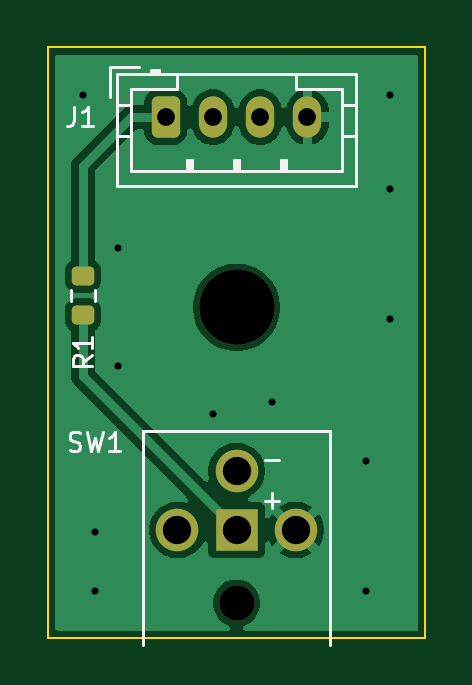
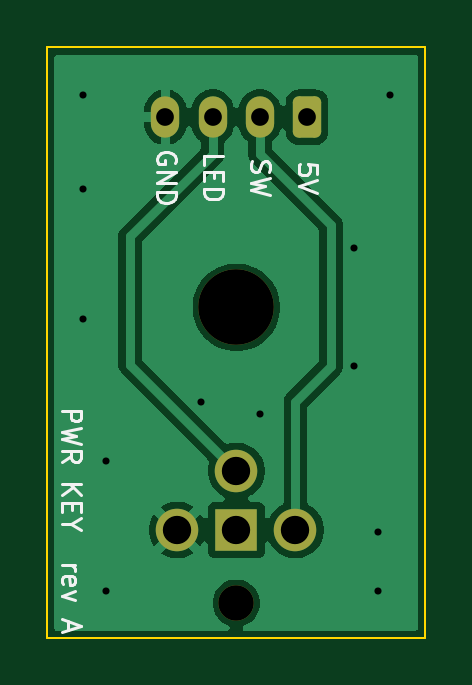
Circuit board: 11 layer files. Board 16.0 x 25.0 mm.
- bottom_copper: power_button-B_Cu.gbl (20717 bytes)
- bottom_mask: power_button-B_Mask.gbs (1563 bytes)
- paste: power_button-B_Paste.gbp (457 bytes)
- bottom_silk: power_button-B_Silkscreen.gbo (9077 bytes)
- outline: power_button-Edge_Cuts.gm1 (691 bytes)
- top_copper: power_button-F_Cu.gtl (22217 bytes)
- top_mask: power_button-F_Mask.gts (1742 bytes)
- paste: power_button-F_Paste.gtp (1181 bytes)
- top_silk: power_button-F_Silkscreen.gto (6674 bytes)
- drill: power_button-NPTH.drl (422 bytes)
- drill: power_button-PTH.drl (720 bytes)

=== bottom_copper: power_button-B_Cu.gbl (20717 bytes, source omitted) ===
=== bottom_mask: power_button-B_Mask.gbs (1563 bytes, source withheld) ===
=== paste: power_button-B_Paste.gbp ===
%TF.GenerationSoftware,KiCad,Pcbnew,10.0.6*%
%TF.CreationDate,2026-10-19T06:00:32+00:00*%
%TF.ProjectId,power_button,706f7765-725f-4627-9574-746f6e2e6b69,rev?*%
%TF.SameCoordinates,Original*%
%TF.FileFunction,Paste,Bot*%
%TF.FilePolarity,Positive*%
%FSLAX46Y46*%
G04 Gerber Fmt 4.6, Leading zero omitted, Abs format (unit mm)*
G04 Created by KiCad (PCBNEW 10.0.6) date 2026-10-19 06:00:32*
%MOMM*%
%LPD*%
G01*
G04 APERTURE LIST*
G04 APERTURE END LIST*
M02*

=== bottom_silk: power_button-B_Silkscreen.gbo (9077 bytes, source omitted) ===
=== outline: power_button-Edge_Cuts.gm1 ===
%TF.GenerationSoftware,KiCad,Pcbnew,10.0.6*%
%TF.CreationDate,2026-10-19T06:00:33+00:00*%
%TF.ProjectId,power_button,706f7765-725f-4627-9574-746f6e2e6b69,rev?*%
%TF.SameCoordinates,Original*%
%TF.FileFunction,Profile,NP*%
%FSLAX46Y46*%
G04 Gerber Fmt 4.6, Leading zero omitted, Abs format (unit mm)*
G04 Created by KiCad (PCBNEW 10.0.6) date 2026-10-19 06:00:33*
%MOMM*%
%LPD*%
G01*
G04 APERTURE LIST*
%TA.AperFunction,Profile*%
%ADD10C,0.100000*%
%TD*%
G04 APERTURE END LIST*
D10*
X106000000Y-94500000D02*
X122000000Y-94500000D01*
X106000000Y-119500000D02*
X106000000Y-94500000D01*
X122000000Y-94500000D02*
X122000000Y-119500000D01*
X122000000Y-119500000D02*
X106000000Y-119500000D01*
M02*

=== top_copper: power_button-F_Cu.gtl (22217 bytes, source omitted) ===
=== top_mask: power_button-F_Mask.gts (1742 bytes, source withheld) ===
=== paste: power_button-F_Paste.gtp (1181 bytes, source withheld) ===
=== top_silk: power_button-F_Silkscreen.gto ===
%TF.GenerationSoftware,KiCad,Pcbnew,10.0.6*%
%TF.CreationDate,2026-10-19T06:00:32+00:00*%
%TF.ProjectId,power_button,706f7765-725f-4627-9574-746f6e2e6b69,rev?*%
%TF.SameCoordinates,Original*%
%TF.FileFunction,Legend,Top*%
%TF.FilePolarity,Positive*%
%FSLAX46Y46*%
G04 Gerber Fmt 4.6, Leading zero omitted, Abs format (unit mm)*
G04 Created by KiCad (PCBNEW 10.0.6) date 2026-10-19 06:00:32*
%MOMM*%
%LPD*%
G01*
G04 APERTURE LIST*
G04 Aperture macros list*
%AMRoundRect*
0 Rectangle with rounded corners*
0 $1 Rounding radius*
0 $2 $3 $4 $5 $6 $7 $8 $9 X,Y pos of 4 corners*
0 Add a 4 corners polygon primitive as box body*
4,1,4,$2,$3,$4,$5,$6,$7,$8,$9,$2,$3,0*
0 Add four circle primitives for the rounded corners*
1,1,$1+$1,$2,$3*
1,1,$1+$1,$4,$5*
1,1,$1+$1,$6,$7*
1,1,$1+$1,$8,$9*
0 Add four rect primitives between the rounded corners*
20,1,$1+$1,$2,$3,$4,$5,0*
20,1,$1+$1,$4,$5,$6,$7,0*
20,1,$1+$1,$6,$7,$8,$9,0*
20,1,$1+$1,$8,$9,$2,$3,0*%
G04 Aperture macros list end*
%ADD10C,0.120000*%
%ADD11C,1.500000*%
%ADD12C,1.800000*%
%ADD13R,1.800000X1.800000*%
%ADD14RoundRect,0.200000X-0.275000X0.200000X-0.275000X-0.200000X0.275000X-0.200000X0.275000X0.200000X0*%
%ADD15RoundRect,0.250000X-0.350000X-0.625000X0.350000X-0.625000X0.350000X0.625000X-0.350000X0.625000X0*%
%ADD16O,1.200000X1.750000*%
%ADD17C,3.200000*%
G04 APERTURE END LIST*
D10*
X106933332Y-111550760D02*
X107047618Y-111588855D01*
X107047618Y-111588855D02*
X107238094Y-111588855D01*
X107238094Y-111588855D02*
X107314285Y-111550760D01*
X107314285Y-111550760D02*
X107352380Y-111512664D01*
X107352380Y-111512664D02*
X107390475Y-111436474D01*
X107390475Y-111436474D02*
X107390475Y-111360283D01*
X107390475Y-111360283D02*
X107352380Y-111284093D01*
X107352380Y-111284093D02*
X107314285Y-111245998D01*
X107314285Y-111245998D02*
X107238094Y-111207902D01*
X107238094Y-111207902D02*
X107085713Y-111169807D01*
X107085713Y-111169807D02*
X107009523Y-111131712D01*
X107009523Y-111131712D02*
X106971428Y-111093617D01*
X106971428Y-111093617D02*
X106933332Y-111017426D01*
X106933332Y-111017426D02*
X106933332Y-110941236D01*
X106933332Y-110941236D02*
X106971428Y-110865045D01*
X106971428Y-110865045D02*
X107009523Y-110826950D01*
X107009523Y-110826950D02*
X107085713Y-110788855D01*
X107085713Y-110788855D02*
X107276190Y-110788855D01*
X107276190Y-110788855D02*
X107390475Y-110826950D01*
X107657142Y-110788855D02*
X107847618Y-111588855D01*
X107847618Y-111588855D02*
X107999999Y-111017426D01*
X107999999Y-111017426D02*
X108152380Y-111588855D01*
X108152380Y-111588855D02*
X108342857Y-110788855D01*
X109066666Y-111588855D02*
X108609523Y-111588855D01*
X108838095Y-111588855D02*
X108838095Y-110788855D01*
X108838095Y-110788855D02*
X108761904Y-110903140D01*
X108761904Y-110903140D02*
X108685714Y-110979331D01*
X108685714Y-110979331D02*
X108609523Y-111017426D01*
X115195238Y-111984093D02*
X115804762Y-111984093D01*
X115195238Y-113684093D02*
X115804762Y-113684093D01*
X115500000Y-113988855D02*
X115500000Y-113379331D01*
X107863855Y-107533332D02*
X107482902Y-107799999D01*
X107863855Y-107990475D02*
X107063855Y-107990475D01*
X107063855Y-107990475D02*
X107063855Y-107685713D01*
X107063855Y-107685713D02*
X107101950Y-107609523D01*
X107101950Y-107609523D02*
X107140045Y-107571428D01*
X107140045Y-107571428D02*
X107216236Y-107533332D01*
X107216236Y-107533332D02*
X107330521Y-107533332D01*
X107330521Y-107533332D02*
X107406712Y-107571428D01*
X107406712Y-107571428D02*
X107444807Y-107609523D01*
X107444807Y-107609523D02*
X107482902Y-107685713D01*
X107482902Y-107685713D02*
X107482902Y-107990475D01*
X107863855Y-106771428D02*
X107863855Y-107228571D01*
X107863855Y-106999999D02*
X107063855Y-106999999D01*
X107063855Y-106999999D02*
X107178140Y-107076190D01*
X107178140Y-107076190D02*
X107254331Y-107152380D01*
X107254331Y-107152380D02*
X107292426Y-107228571D01*
X107133333Y-97013855D02*
X107133333Y-97585283D01*
X107133333Y-97585283D02*
X107095238Y-97699569D01*
X107095238Y-97699569D02*
X107019047Y-97775760D01*
X107019047Y-97775760D02*
X106904762Y-97813855D01*
X106904762Y-97813855D02*
X106828571Y-97813855D01*
X107933333Y-97813855D02*
X107476190Y-97813855D01*
X107704762Y-97813855D02*
X107704762Y-97013855D01*
X107704762Y-97013855D02*
X107628571Y-97128140D01*
X107628571Y-97128140D02*
X107552381Y-97204331D01*
X107552381Y-97204331D02*
X107476190Y-97242426D01*
%TO.C,SW1*%
X110050000Y-110725000D02*
X110050000Y-119775000D01*
X110050000Y-110725000D02*
X117950000Y-110725000D01*
X117950000Y-110725000D02*
X117950000Y-119775000D01*
%TO.C,R1*%
X106977500Y-104762742D02*
X106977500Y-105237258D01*
X108022500Y-104762742D02*
X108022500Y-105237258D01*
%TO.C,J1*%
X108640000Y-95340000D02*
X108640000Y-96590000D01*
X108940000Y-95640000D02*
X108940000Y-100360000D01*
X108940000Y-96950000D02*
X109550000Y-96950000D01*
X108940000Y-98250000D02*
X109550000Y-98250000D01*
X108940000Y-100360000D02*
X119060000Y-100360000D01*
X109550000Y-96250000D02*
X109550000Y-99750000D01*
X109550000Y-99750000D02*
X118450000Y-99750000D01*
X109890000Y-95340000D02*
X108640000Y-95340000D01*
X110400000Y-95440000D02*
X110400000Y-95640000D01*
X110700000Y-95440000D02*
X110400000Y-95440000D01*
X110700000Y-95540000D02*
X110400000Y-95540000D01*
X110700000Y-95640000D02*
X110700000Y-95440000D01*
X111500000Y-95640000D02*
X111500000Y-96250000D01*
X111500000Y-96250000D02*
X109550000Y-96250000D01*
X111900000Y-99250000D02*
X112100000Y-99250000D01*
X111900000Y-99750000D02*
X111900000Y-99250000D01*
X112000000Y-99750000D02*
X112000000Y-99250000D01*
X112100000Y-99250000D02*
X112100000Y-99750000D01*
X113900000Y-99250000D02*
X114100000Y-99250000D01*
X113900000Y-99750000D02*
X113900000Y-99250000D01*
X114000000Y-99750000D02*
X114000000Y-99250000D01*
X114100000Y-99250000D02*
X114100000Y-99750000D01*
X115900000Y-99250000D02*
X116100000Y-99250000D01*
X115900000Y-99750000D02*
X115900000Y-99250000D01*
X116000000Y-99750000D02*
X116000000Y-99250000D01*
X116100000Y-99250000D02*
X116100000Y-99750000D01*
X116500000Y-96250000D02*
X116500000Y-95640000D01*
X118450000Y-96250000D02*
X116500000Y-96250000D01*
X118450000Y-99750000D02*
X118450000Y-96250000D01*
X119060000Y-95640000D02*
X108940000Y-95640000D01*
X119060000Y-96950000D02*
X118450000Y-96950000D01*
X119060000Y-98250000D02*
X118450000Y-98250000D01*
X119060000Y-100360000D02*
X119060000Y-95640000D01*
%TD*%
%LPC*%
D11*
%TO.C,SW1*%
X114000000Y-118025000D03*
D12*
X111500000Y-114925000D03*
X116500000Y-114925000D03*
X114000000Y-112425000D03*
D13*
X114000000Y-114925000D03*
%TD*%
D14*
%TO.C,R1*%
X107500000Y-104175000D03*
X107500000Y-105825000D03*
%TD*%
D15*
%TO.C,J1*%
X111000000Y-97450000D03*
D16*
X113000000Y-97450000D03*
X115000000Y-97450000D03*
X117000000Y-97450000D03*
%TD*%
D17*
%TO.C,H1*%
X114000000Y-105500000D03*
%TD*%
%LPD*%
M02*

=== drill: power_button-NPTH.drl ===
M48
; DRILL file KiCad 10.0.6 date 2026-10-19T06:00:33
; FORMAT={-:-/ absolute / metric / decimal}
; #@! TF.CreationDate,2026-10-19T06:00:33+00:00
; #@! TF.GenerationSoftware,Kicad,Pcbnew,10.0.6
; #@! TF.FileFunction,NonPlated,1,2,NPTH
FMAT,2
METRIC
; #@! TA.AperFunction,NonPlated,NPTH,ComponentDrill
T1C1.500
; #@! TA.AperFunction,NonPlated,NPTH,ComponentDrill
T2C3.200
%
G90
G05
T1
X114.0Y-118.025
T2
X114.0Y-105.5
M30

=== drill: power_button-PTH.drl ===
M48
; DRILL file KiCad 10.0.6 date 2026-10-19T06:00:33
; FORMAT={-:-/ absolute / metric / decimal}
; #@! TF.CreationDate,2026-10-19T06:00:33+00:00
; #@! TF.GenerationSoftware,Kicad,Pcbnew,10.0.6
; #@! TF.FileFunction,Plated,1,2,PTH
FMAT,2
METRIC
; #@! TA.AperFunction,Plated,PTH,ViaDrill
T1C0.300
; #@! TA.AperFunction,Plated,PTH,ComponentDrill
T2C0.750
; #@! TA.AperFunction,Plated,PTH,ComponentDrill
T3C1.200
%
G90
G05
T1
X107.5Y-96.5
X108.0Y-115.0
X108.0Y-117.5
X109.0Y-103.0
X109.0Y-108.0
X113.0Y-110.0
X115.5Y-109.5
X119.5Y-112.0
X119.5Y-117.5
X120.5Y-96.5
X120.5Y-100.5
X120.5Y-106.0
T2
X111.0Y-97.45
X113.0Y-97.45
X115.0Y-97.45
X117.0Y-97.45
T3
X111.5Y-114.925
X114.0Y-112.425
X114.0Y-114.925
X116.5Y-114.925
M30
